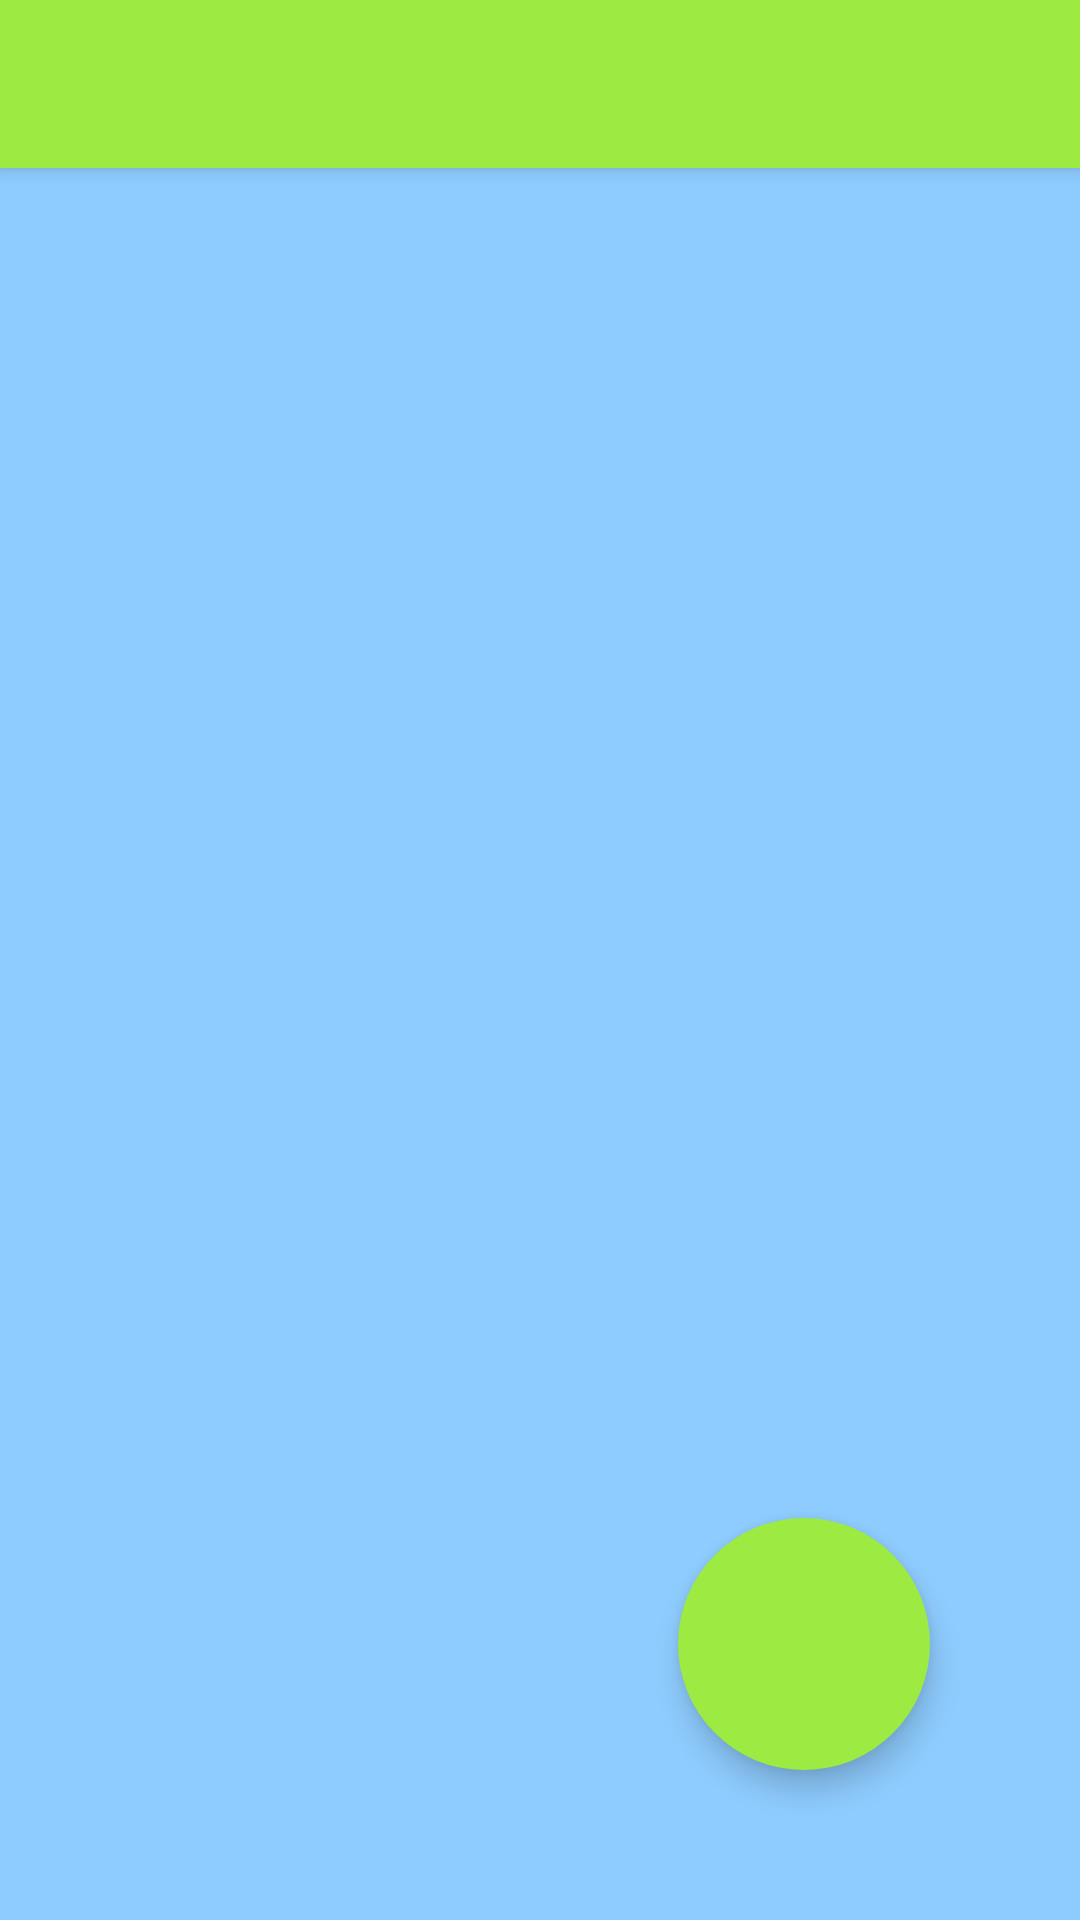

Write the Android layout XML for this screen, with the resource values it uses.
<!-- AndroidManifest.xml: activity theme Theme.BloomFrogsAndToads.NoActionBar -->
<!-- res/layout/activity_main.xml -->
<?xml version="1.0" encoding="utf-8"?>
<androidx.coordinatorlayout.widget.CoordinatorLayout
    xmlns:android="http://schemas.android.com/apk/res/android"
    xmlns:app="http://schemas.android.com/apk/res-auto"
    xmlns:tools="http://schemas.android.com/tools"
    android:layout_width="match_parent"
    android:layout_height="match_parent"
    tools:context=".MainActivity">

    
    <com.google.android.material.appbar.AppBarLayout
        android:layout_width="match_parent"
        android:layout_height="wrap_content"

        android:theme="@style/Theme.BloomFrogsAndToads.AppBarOverlay">

        <androidx.appcompat.widget.Toolbar
            android:id="@+id/toolbar"
            android:layout_width="match_parent"
            android:layout_height="?attr/actionBarSize"
            android:background="?attr/colorPrimary"
            app:popupTheme="@style/Theme.BloomFrogsAndToads.PopupOverlay" />

    </com.google.android.material.appbar.AppBarLayout>

    
    <include layout="@layout/content_main"/>

    
    <com.google.android.material.floatingactionbutton.FloatingActionButton
        android:id="@+id/fab"
        android:layout_width="wrap_content"
        android:layout_height="wrap_content"
        android:layout_gravity="bottom|end"

        android:layout_marginEnd="@dimen/fab_margin"
        android:layout_marginBottom="@dimen/fab_margin"

        android:scaleX="1.5"
        android:scaleY="1.5"

        android:backgroundTint="@color/primary_main"
        app:borderWidth="@dimen/fab_border_width"

        app:srcCompat="@drawable/ic_baseline_undo_24"
        android:contentDescription="@string/img_description_button_undo" />

</androidx.coordinatorlayout.widget.CoordinatorLayout>
<!-- res/layout/content_main.xml (included above) -->
<?xml version="1.0" encoding="utf-8"?>
<androidx.constraintlayout.widget.ConstraintLayout
    xmlns:android="http://schemas.android.com/apk/res/android"
    android:layout_width="match_parent"
    android:layout_height="match_parent"
    android:background="@color/blue"
    xmlns:app="http://schemas.android.com/apk/res-auto">

    <include
        android:id="@+id/layout_game_space"
        layout="@layout/layout_game_spaces"

        android:layout_height="wrap_content"
        android:layout_width="wrap_content"

        android:layout_marginTop="50dp"

        app:layout_constraintTop_toTopOf="parent"
        app:layout_constraintBottom_toBottomOf="parent"
        app:layout_constraintRight_toRightOf="parent"
        app:layout_constraintLeft_toLeftOf="parent" />

</androidx.constraintlayout.widget.ConstraintLayout>
<!-- res/layout/layout_game_spaces.xml (included above) -->
<?xml version="1.0" encoding="utf-8"?>
<FrameLayout
    android:id="@+id/layout"
    xmlns:android="http://schemas.android.com/apk/res/android"
    xmlns:app="http://schemas.android.com/apk/res-auto"
    android:layout_width="match_parent"
    android:layout_height="match_parent"

    app:layout_behavior="@string/appbar_scrolling_view_behavior">

    
    <TableLayout
        android:id="@+id/game_board"
        android:layout_width="wrap_content"
        android:layout_height="wrap_content"
        android:layout_gravity="center"

        android:padding="@dimen/game_board_padding"

        app:layout_constraintTop_toTopOf="parent"
        app:layout_constraintRight_toRightOf="parent"
        app:layout_constraintLeft_toLeftOf="parent">

    </TableLayout>

</FrameLayout>
<!-- resources referenced by this layout -->
<resources>
  <color name="blue">#8ECCFF</color>
  <color name="primary_main">#9CEA42</color>
  <dimen name="fab_border_width">0dp</dimen>
  <dimen name="fab_margin">64dp</dimen>
  <dimen name="game_board_padding">5dp</dimen>
  <string name="img_description_button_undo">Undo Button</string>
  <style name="Theme.BloomFrogsAndToads.AppBarOverlay" parent="ThemeOverlay.AppCompat.Light" />
  <style name="Theme.BloomFrogsAndToads.PopupOverlay" parent="ThemeOverlay.AppCompat.Light" />
  <style name="Theme.BloomFrogsAndToads.NoActionBar">
          <item name="windowActionBar">false</item>
          <item name="windowNoTitle">true</item>
      </style>
</resources>
